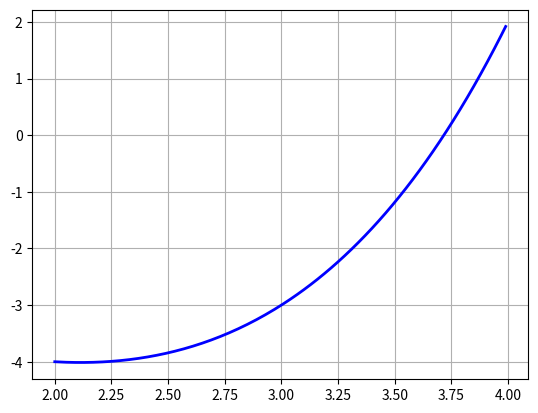

Python code for this plot:
import scipy.optimize as opt
import matplotlib.pyplot as plt
import numpy as np

def f(x):
  return pow(2, x) - 3*x - 2

def fi(x):
  return np.log2(3*x + 2)
 
 
def Dichotomy(f, a, b, eps=1e-4):
  if f(a) * f(b) >= 0:
    return
  iter = 0
  print("Dichotomy method")
  while (abs(b - a) >= eps):
    x = (a + b) / 2.0
    if (f(a) * f(x) <= 0):
      b = x
    else:
      a = x
    iter += 1
  print(iter, "iterations")
  print("x = %0.5f" % x)

def Chord(f, a, b, eps=1e-4):
  if f(a) * f(b) >= 0:
    return
  iter = 1
  print("\nChord method")
  x0 = a
  xn = b - (f(b) / (f(b) - f(x0))) * (b - x0)
  while abs(xn - x0) > eps:
    x0 = xn
    xn = b - (f(b) / (f(b) - f(x0))) * (b - x0)
    iter += 1
  print(iter, "iterations")
  print("x = %0.5f" % xn)

def Iteration(f, a, b, eps=1e-4):
  iter = 0
  print("\nSimple iterations method")
  delta = 1
  x0 = b
  while delta > eps:
    if f(a)*f(b) >= 0:
      return 
    x = fi(x0)
    delta = abs(x-x0)
    x0 = x
    iter += 1
  print(iter, "iterations")
  print("x = %0.5f" % x)

Dichotomy(f, 2, 4)
Chord(f, 2, 4)
Iteration(f, 2, 4)

x = opt.fsolve(f, 4)[0]
print("\nSciPy\nx = %0.5f" % x)

x = np.arange(2, 4, 0.01)

plt.grid(True)
plt.plot(x, f(x), lw=2, color="blue")
plt.show()